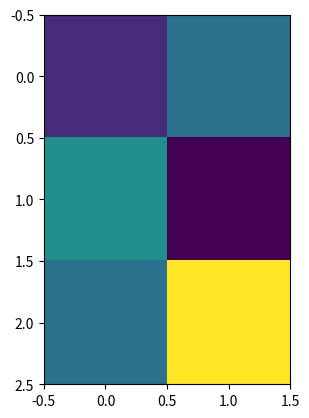

The matplotlib source for this figure:
import matplotlib.pyplot

a=[[1,3],[4,0],[3,8]]

%matplotlib inline

matplotlib.pyplot.imshow(a,interpolation="nearest")